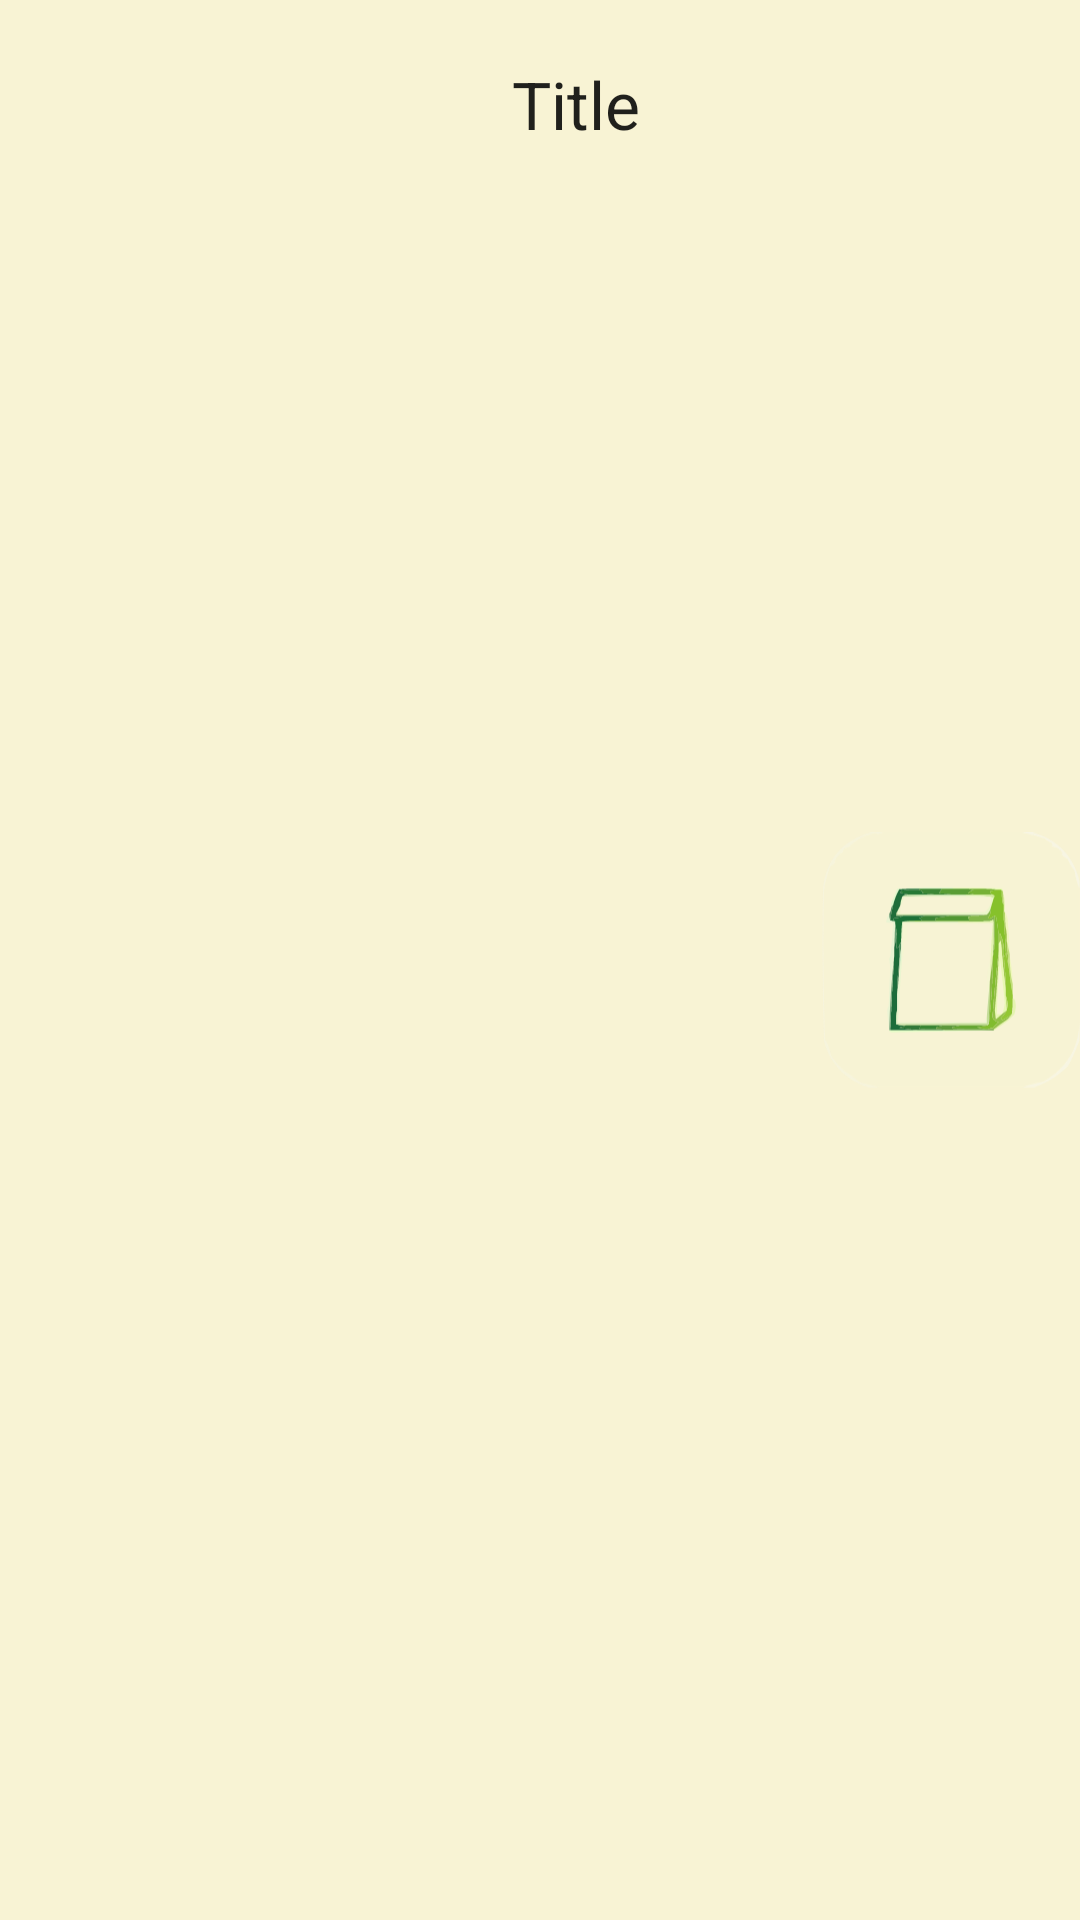

The Android layout XML behind this screen, and the referenced resources:
<!-- AndroidManifest.xml: application theme AppTheme -->
<!-- res/layout/toolbar.xml -->
<?xml version="1.0" encoding="utf-8"?>
<androidx.appcompat.widget.Toolbar
    xmlns:app="http://schemas.android.com/apk/res-auto"
    xmlns:android="http://schemas.android.com/apk/res/android"
    android:id="@+id/toolbar"
    android:layout_width="match_parent"
    android:layout_height="?attr/actionBarSize"
    android:background="@color/widgetBackgroundWhite"
    android:elevation="5dp"
    android:theme="@style/ThemeOverlay.AppCompat.ActionBar"
    app:popupTheme="@style/ThemeOverlay.AppCompat.Light">

    <LinearLayout
        android:orientation="horizontal"
        android:layout_width="match_parent"
        android:layout_height="match_parent"
        android:background="@color/widgetBackgroundWhite">

        
        <TextView
            android:id="@+id/backArrow"
            style="@style/word_title"
            android:layout_width="0dp"
            android:layout_height="match_parent"
            android:layout_weight=".25" />



        
        <TextView
            android:id="@+id/textView"
            style="@style/word_title"
            android:layout_width="0dp"
            android:layout_height="match_parent"
            android:layout_weight=".50"
            android:textAlignment="center"
            android:layout_marginTop="20dp"
            android:text="@string/title" />

        
        <ImageView
            android:id="@+id/imageView"
            android:layout_width="0dp"
            android:layout_height="match_parent"
            android:layout_weight="0.25"
            app:srcCompat="@drawable/logo" />
    </LinearLayout>
</androidx.appcompat.widget.Toolbar>
<!-- resources referenced by this layout -->
<resources>
  <color name="widgetBackgroundWhite">#F8F3D4</color>
  <!-- drawable logo: vector/xml drawable (drawable, 22052 chars, omitted) -->
  <string name="title">Title</string>
  <style name="word_title">
          <item name="android:layout_width">match_parent</item>
          <item name="android:layout_marginBottom">8dp</item>
          <item name="android:paddingLeft">8dp</item>
          
          <item name="android:textAppearance">@android:style/TextAppearance.Large</item>
      </style>
  <style name="AppTheme" parent="Theme.MaterialComponents.Light.NoActionBar">
          
          <item name="colorPrimaryDark">@color/colorPrimaryDark</item>
          <item name="colorAccent">@color/colorAccent</item>
      </style>
  <color name="colorPrimaryDark">#303F9F</color>
  <color name="colorAccent">#FF4081</color>
</resources>
